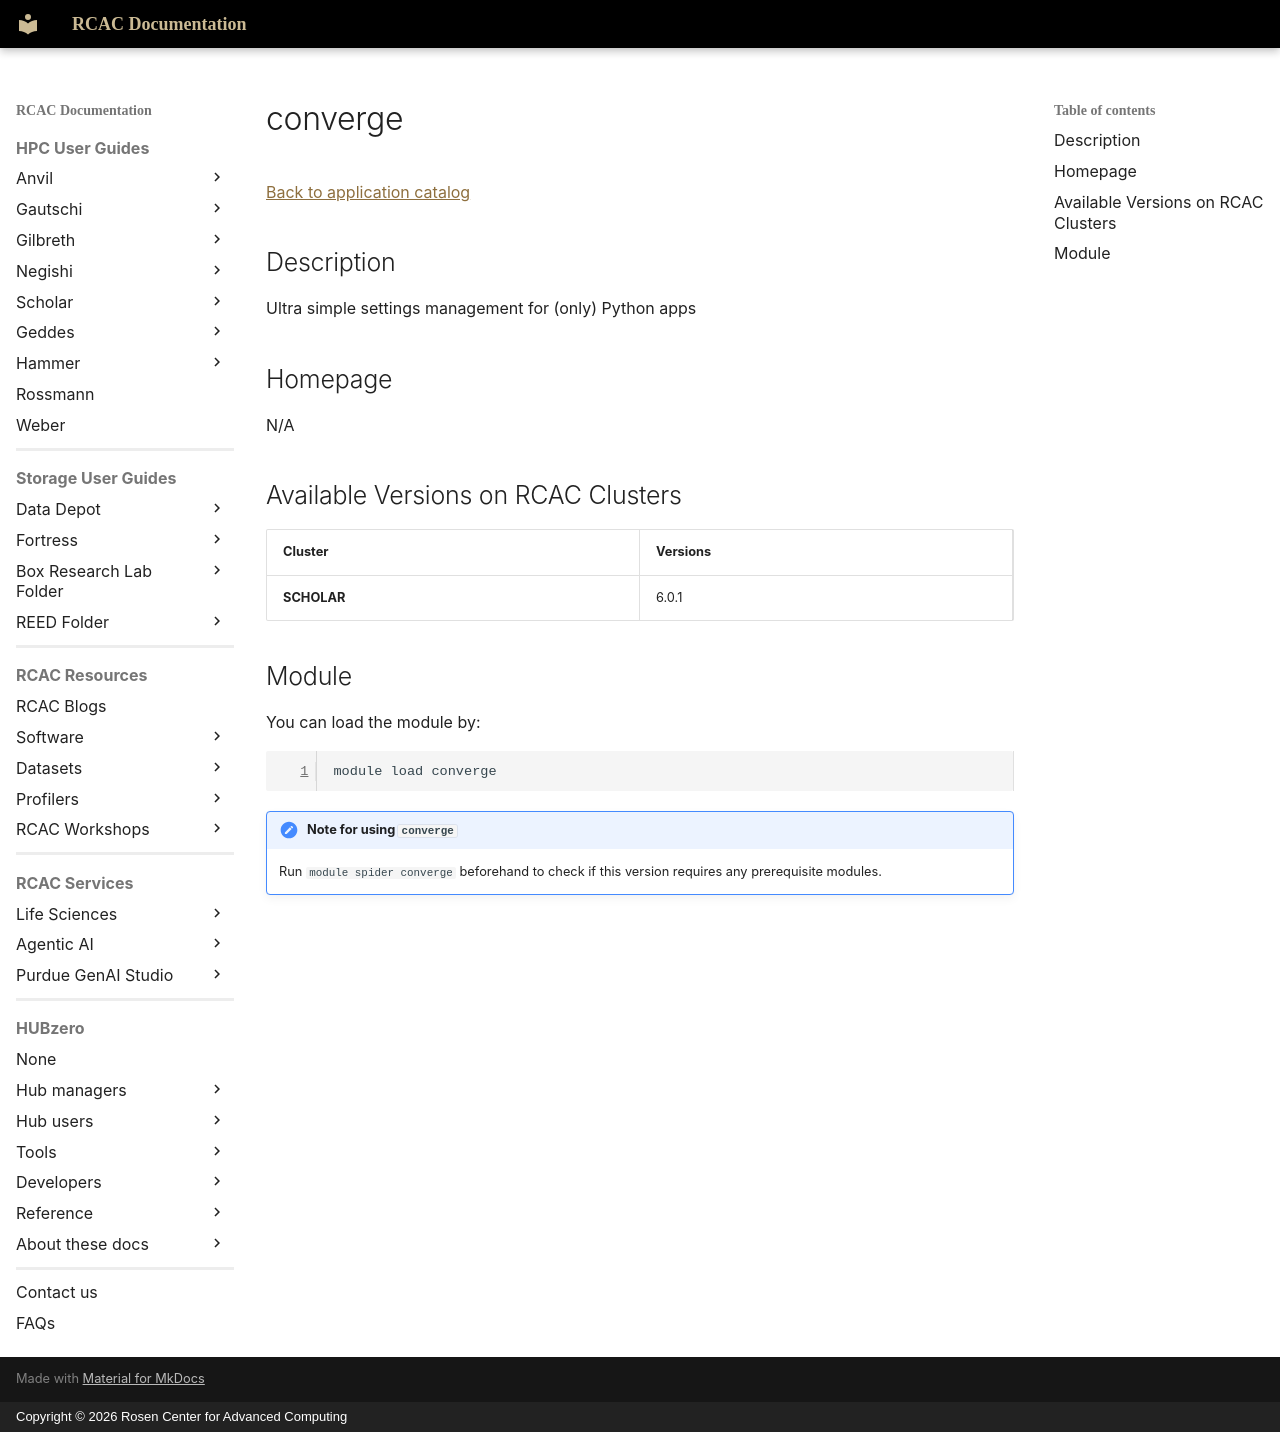

repository: PurdueRCAC/RCAC-Docs · page: software/apps_md/converge/index.html · generator: mkdocs · copyright: Copyright © 2026 Rosen Center for Advanced Computing

# converge

[Back to application catalog](../app_catalog.md)

## Description

Ultra simple settings management for (only) Python apps

## Homepage

N/A

## Available Versions on RCAC Clusters

|Cluster|Versions|
|---|---|
**SCHOLAR**|6.0.1

## Module

You can load the module by:

```bash
module load converge
```

!!! note "Note for using `converge`"
    Run `module spider converge` beforehand to check if this version requires any prerequisite modules.
